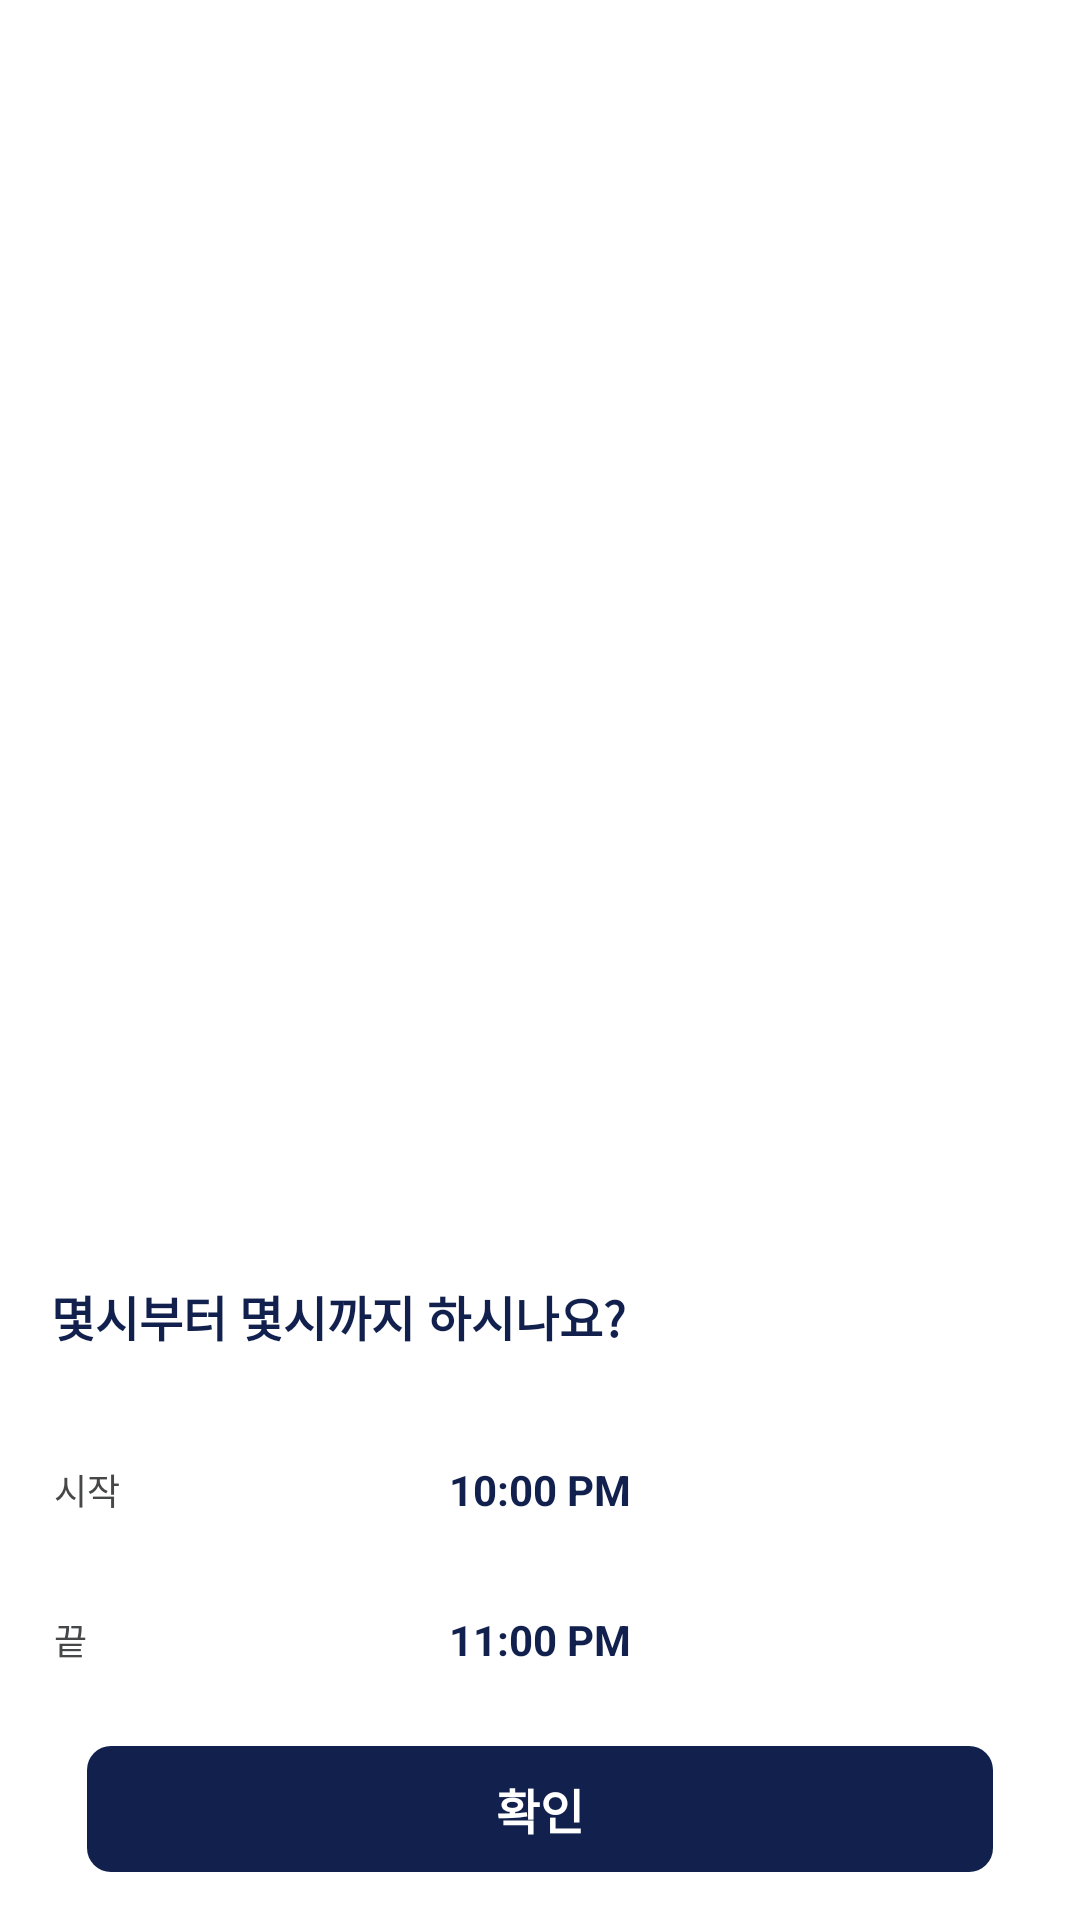

The Android layout XML behind this screen, and the referenced resources:
<!-- AndroidManifest.xml: application theme Theme.StartPlan -->
<!-- res/layout/dialog_time.xml -->
<?xml version="1.0" encoding="utf-8"?>
<androidx.constraintlayout.widget.ConstraintLayout xmlns:android="http://schemas.android.com/apk/res/android"
    xmlns:tools="http://schemas.android.com/tools"
    android:layout_width="match_parent"
    android:layout_height="match_parent"
    xmlns:app="http://schemas.android.com/apk/res-auto"
    android:background="@android:color/transparent">

    <androidx.constraintlayout.widget.ConstraintLayout
        android:layout_width="match_parent"
        android:layout_height="230dp"
        app:layout_constraintBottom_toBottomOf="parent"
        android:background="@drawable/shape_add_container"
        >

    <TextView
        android:id="@+id/tv_time_dialog_title"
        android:layout_width="wrap_content"
        android:layout_height="wrap_content"
        android:text="몇시부터 몇시까지 하시나요?"
        android:textColor="@color/blue_100"
        android:textSize="16sp"
        android:textStyle="bold"
        app:layout_constraintTop_toTopOf="parent"
        app:layout_constraintStart_toStartOf="parent"
        android:layout_marginStart="17dp"
        android:layout_marginTop="17dp"
        />

        <androidx.constraintlayout.widget.ConstraintLayout
            android:id="@+id/layout_start_dialog"
            android:layout_width="match_parent"
            android:layout_height="50dp"
            app:layout_constraintStart_toStartOf="parent"
            app:layout_constraintTop_toBottomOf="@id/tv_time_dialog_title"
            android:layout_marginTop="21dp"
            >

        <View
            android:id="@+id/v_time_start_dialog"
            android:layout_width="match_parent"
            android:layout_height="match_parent"
            android:clickable="true"
            android:background="?attr/selectableItemBackground"

            />

        <TextView
            android:layout_width="wrap_content"
            android:layout_height="wrap_content"
            android:text="시작"
            android:textSize="12sp"
            android:textColor="@color/gray_800"
            android:textStyle="normal"
            app:layout_constraintStart_toStartOf="parent"
            app:layout_constraintTop_toTopOf="parent"
            app:layout_constraintBottom_toBottomOf="parent"
            android:layout_marginStart="18dp"
            />

            <TextView
                android:id="@+id/tv_start_time"
                android:layout_width="wrap_content"
                android:layout_height="wrap_content"
                android:textSize="14sp"
                android:textStyle="bold"
                android:text="10:00 PM"
                android:textColor="@color/blue_100"
                app:layout_constraintStart_toStartOf="parent"
                app:layout_constraintEnd_toEndOf="parent"
                app:layout_constraintTop_toTopOf="parent"
                app:layout_constraintBottom_toBottomOf="parent"
                />
        </androidx.constraintlayout.widget.ConstraintLayout>

        <androidx.constraintlayout.widget.ConstraintLayout
            android:id="@+id/layout_end_dialog"
            android:layout_width="match_parent"
            android:layout_height="50dp"

            app:layout_constraintStart_toStartOf="parent"
            app:layout_constraintTop_toBottomOf="@id/layout_start_dialog"

            >

            <View
                android:id="@+id/v_time_end_dialog"
                android:layout_width="match_parent"
                android:layout_height="match_parent"
                android:clickable="true"
                android:background="?attr/selectableItemBackground"/>

            <TextView
                android:layout_width="wrap_content"
                android:layout_height="wrap_content"
                android:text="끝"
                android:textSize="12sp"
                android:textColor="@color/gray_800"
                android:textStyle="normal"
                app:layout_constraintStart_toStartOf="parent"
                app:layout_constraintTop_toTopOf="parent"
                app:layout_constraintBottom_toBottomOf="parent"
                android:layout_marginStart="18dp"
                />

            <TextView
                android:id="@+id/tv_end_time"
                android:layout_width="wrap_content"
                android:layout_height="wrap_content"
                android:textSize="14sp"
                android:textStyle="bold"
                android:text="11:00 PM"
                android:textColor="@color/blue_100"
                app:layout_constraintStart_toStartOf="parent"
                app:layout_constraintEnd_toEndOf="parent"
                app:layout_constraintTop_toTopOf="parent"
                app:layout_constraintBottom_toBottomOf="parent"
                />

        </androidx.constraintlayout.widget.ConstraintLayout>

        <androidx.appcompat.widget.AppCompatButton
            android:id="@+id/btn_time_dialog_completed"
            android:layout_width="0dp"
            android:layout_height="42dp"
            android:layout_marginStart="29dp"
            android:layout_marginEnd="29dp"
            android:layout_marginBottom="16dp"
            android:background="@drawable/shape_add_detail_on"
            android:stateListAnimator="@null"
            android:text="확인"
            android:textColor="@color/white"
            android:textSize="16sp"
            android:textStyle="bold"
            app:layout_constraintTop_toBottomOf="@id/v_time_end_dialog"
            app:layout_constraintBottom_toBottomOf="parent"
            app:layout_constraintEnd_toEndOf="parent"
            app:layout_constraintHorizontal_bias="1.0"
            app:layout_constraintStart_toStartOf="parent"
            tools:ignore="NotSibling" />


    </androidx.constraintlayout.widget.ConstraintLayout>


</androidx.constraintlayout.widget.ConstraintLayout>
<!-- resources referenced by this layout -->
<resources>
  <color name="blue_100">#11204d</color>
  <color name="gray_800">#464748</color>
  <color name="white">#FFFFFFFF</color>
  <!-- drawable shape_add_container (drawable) -->
  <?xml version="1.0" encoding="utf-8"?>
  <shape xmlns:android="http://schemas.android.com/apk/res/android">
  
      <solid android:color="@color/white" />
      <corners
          android:bottomLeftRadius="0dp"
          android:bottomRightRadius="0dp"
          android:topLeftRadius="12dp"
          android:topRightRadius="12dp" />
      <stroke
          android:width="0dp" />
  </shape>
  <!-- drawable shape_add_detail_on (drawable) -->
  <?xml version="1.0" encoding="utf-8"?>
  <shape xmlns:android="http://schemas.android.com/apk/res/android">
  
      <solid android:color="@color/blue_100" />
      <corners
          android:radius="8dp" />
      <stroke
          android:width="0dp" />
  
  </shape>
  <style name="Theme.StartPlan" parent="Theme.MaterialComponents.DayNight.NoActionBar">
          
          <item name="colorPrimary">@color/gray_500</item>
          <item name="colorPrimaryVariant">@color/gray_500</item>
          <item name="colorOnPrimary">@color/gray_500</item>
          <item name="colorPrimaryDark">@color/gray_500</item>
          
          <item name="colorSecondary">@color/teal_200</item>
          <item name="colorSecondaryVariant">@color/teal_700</item>
          <item name="colorOnSecondary">@color/black</item>
          
          <item name="android:statusBarColor" tools:targetApi="l">?attr/colorPrimaryVariant</item>
  
          
      </style>
  <color name="gray_500">#d4d5d8</color>
  <color name="teal_200">#FF03DAC5</color>
  <color name="teal_700">#FF018786</color>
  <color name="black">#FF000000</color>
</resources>
